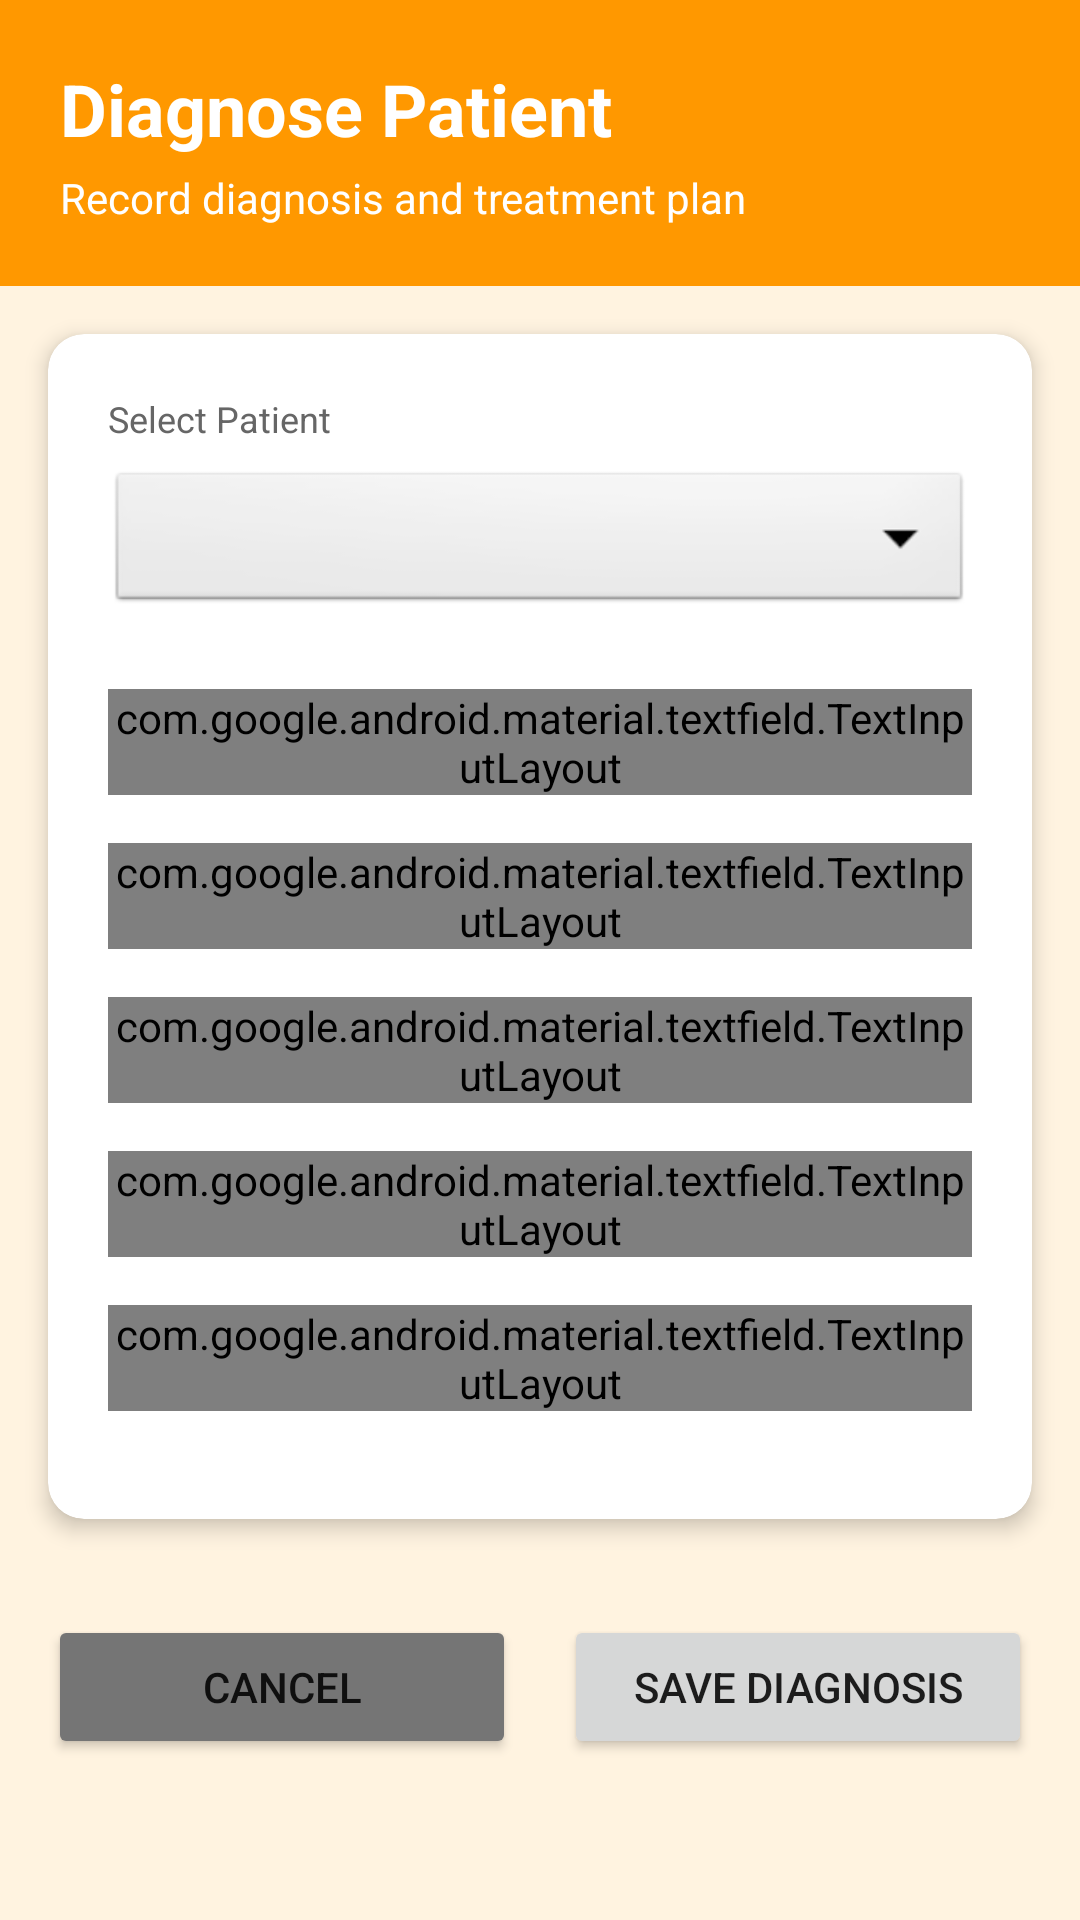

Layout XML and referenced resources for this Android screen:
<!-- AndroidManifest.xml: application theme Theme.EHRSystem -->
<!-- res/layout/activity_diagnose_patient.xml -->
<?xml version="1.0" encoding="utf-8"?>
<ScrollView xmlns:android="http://schemas.android.com/apk/res/android"
    xmlns:app="http://schemas.android.com/apk/res-auto"
    android:layout_width="match_parent"
    android:layout_height="match_parent"
    android:background="#FFF3E0">

    <LinearLayout
        android:layout_width="match_parent"
        android:layout_height="wrap_content"
        android:orientation="vertical">

        
        <LinearLayout
            android:layout_width="match_parent"
            android:layout_height="wrap_content"
            android:background="#FF9800"
            android:orientation="vertical"
            android:padding="20dp">

            <TextView
                android:layout_width="match_parent"
                android:layout_height="wrap_content"
                android:text="Diagnose Patient"
                android:textSize="24sp"
                android:textStyle="bold"
                android:textColor="#FFFFFF"/>

            <TextView
                android:layout_width="match_parent"
                android:layout_height="wrap_content"
                android:text="Record diagnosis and treatment plan"
                android:textSize="14sp"
                android:textColor="#FFFFFF"
                android:layout_marginTop="4dp"/>
        </LinearLayout>

        
        <androidx.cardview.widget.CardView
            android:layout_width="match_parent"
            android:layout_height="wrap_content"
            android:layout_margin="16dp"
            app:cardCornerRadius="12dp"
            app:cardElevation="4dp">

            <LinearLayout
                android:layout_width="match_parent"
                android:layout_height="wrap_content"
                android:orientation="vertical"
                android:padding="20dp">

                
                <TextView
                    android:layout_width="match_parent"
                    android:layout_height="wrap_content"
                    android:text="Select Patient"
                    android:textSize="12sp"
                    android:textColor="#666666"
                    android:layout_marginBottom="8dp"/>

                <Spinner
                    android:id="@+id/spinnerPatient"
                    android:layout_width="match_parent"
                    android:layout_height="50dp"
                    android:background="@android:drawable/btn_dropdown"
                    android:padding="12dp"
                    android:layout_marginBottom="24dp"/>

                
                <com.google.android.material.textfield.TextInputLayout
                    android:layout_width="match_parent"
                    android:layout_height="wrap_content"
                    android:hint="Symptoms"
                    android:layout_marginBottom="16dp"
                    style="@style/Widget.MaterialComponents.TextInputLayout.OutlinedBox">

                    <com.google.android.material.textfield.TextInputEditText
                        android:id="@+id/etSymptoms"
                        android:layout_width="match_parent"
                        android:layout_height="wrap_content"
                        android:inputType="textMultiLine"
                        android:minLines="3"
                        android:gravity="top"/>
                </com.google.android.material.textfield.TextInputLayout>

                
                <com.google.android.material.textfield.TextInputLayout
                    android:layout_width="match_parent"
                    android:layout_height="wrap_content"
                    android:hint="Diagnosis"
                    android:layout_marginBottom="16dp"
                    style="@style/Widget.MaterialComponents.TextInputLayout.OutlinedBox">

                    <com.google.android.material.textfield.TextInputEditText
                        android:id="@+id/etDiagnosis"
                        android:layout_width="match_parent"
                        android:layout_height="wrap_content"
                        android:inputType="textMultiLine"
                        android:minLines="3"
                        android:gravity="top"/>
                </com.google.android.material.textfield.TextInputLayout>

                
                <com.google.android.material.textfield.TextInputLayout
                    android:layout_width="match_parent"
                    android:layout_height="wrap_content"
                    android:hint="Treatment Plan"
                    android:layout_marginBottom="16dp"
                    style="@style/Widget.MaterialComponents.TextInputLayout.OutlinedBox">

                    <com.google.android.material.textfield.TextInputEditText
                        android:id="@+id/etTreatmentPlan"
                        android:layout_width="match_parent"
                        android:layout_height="wrap_content"
                        android:inputType="textMultiLine"
                        android:minLines="3"
                        android:gravity="top"/>
                </com.google.android.material.textfield.TextInputLayout>

                
                <com.google.android.material.textfield.TextInputLayout
                    android:layout_width="match_parent"
                    android:layout_height="wrap_content"
                    android:hint="Doctor Name"
                    android:layout_marginBottom="16dp"
                    style="@style/Widget.MaterialComponents.TextInputLayout.OutlinedBox">

                    <com.google.android.material.textfield.TextInputEditText
                        android:id="@+id/etDoctorName"
                        android:layout_width="match_parent"
                        android:layout_height="wrap_content"
                        android:inputType="textCapWords"/>
                </com.google.android.material.textfield.TextInputLayout>

                
                <com.google.android.material.textfield.TextInputLayout
                    android:layout_width="match_parent"
                    android:layout_height="wrap_content"
                    android:hint="Additional Notes (Optional)"
                    android:layout_marginBottom="16dp"
                    style="@style/Widget.MaterialComponents.TextInputLayout.OutlinedBox">

                    <com.google.android.material.textfield.TextInputEditText
                        android:id="@+id/etNotes"
                        android:layout_width="match_parent"
                        android:layout_height="wrap_content"
                        android:inputType="textMultiLine"
                        android:minLines="2"
                        android:gravity="top"/>
                </com.google.android.material.textfield.TextInputLayout>

            </LinearLayout>
        </androidx.cardview.widget.CardView>

        
        <LinearLayout
            android:layout_width="match_parent"
            android:layout_height="wrap_content"
            android:orientation="horizontal"
            android:padding="16dp"
            android:gravity="center">

            <Button
                android:id="@+id/btnCancel"
                android:layout_width="0dp"
                android:layout_height="wrap_content"
                android:layout_weight="1"
                android:text="Cancel"
                android:layout_marginEnd="8dp"
                android:backgroundTint="#757575"/>

            <Button
                android:id="@+id/btnSave"
                android:layout_width="0dp"
                android:layout_height="wrap_content"
                android:layout_weight="1"
                android:text="Save Diagnosis"
                android:layout_marginStart="8dp"/>
        </LinearLayout>

    </LinearLayout>
</ScrollView>
<!-- resources referenced by this layout -->
<resources>
  <style name="Theme.EHRSystem" parent="android:Theme.Material.Light.NoActionBar" />
</resources>
